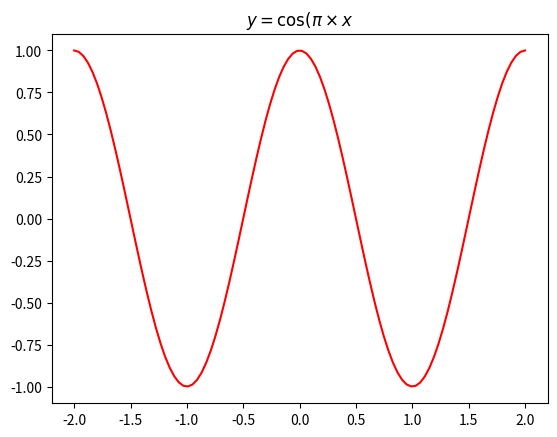

Write the Python code that produced this figure.
#coding=utf-8
#Version:python3.6.0
#Tools:Pycharm 2017.3.2
# Author:LIKUNHONG
__date__ = '2018/12/19 10:53'
__author__ = 'likunkun'

import numpy as np
import matplotlib.pyplot as plt

# -2 2表示横坐标从-2到2，100表示用100个点分布这个区间描述出图像，默认是50
x = np.linspace(-2, 2, 100)
y = np.cos(np.pi * x)

# x，y是自变量和因变量，r是红色，o表示用点表示出来,-表示用线
plt.plot(x,y,'r-')
plt.title(r"$y=\cos(\pi \times x$")
plt.show()

help(plt.plot)